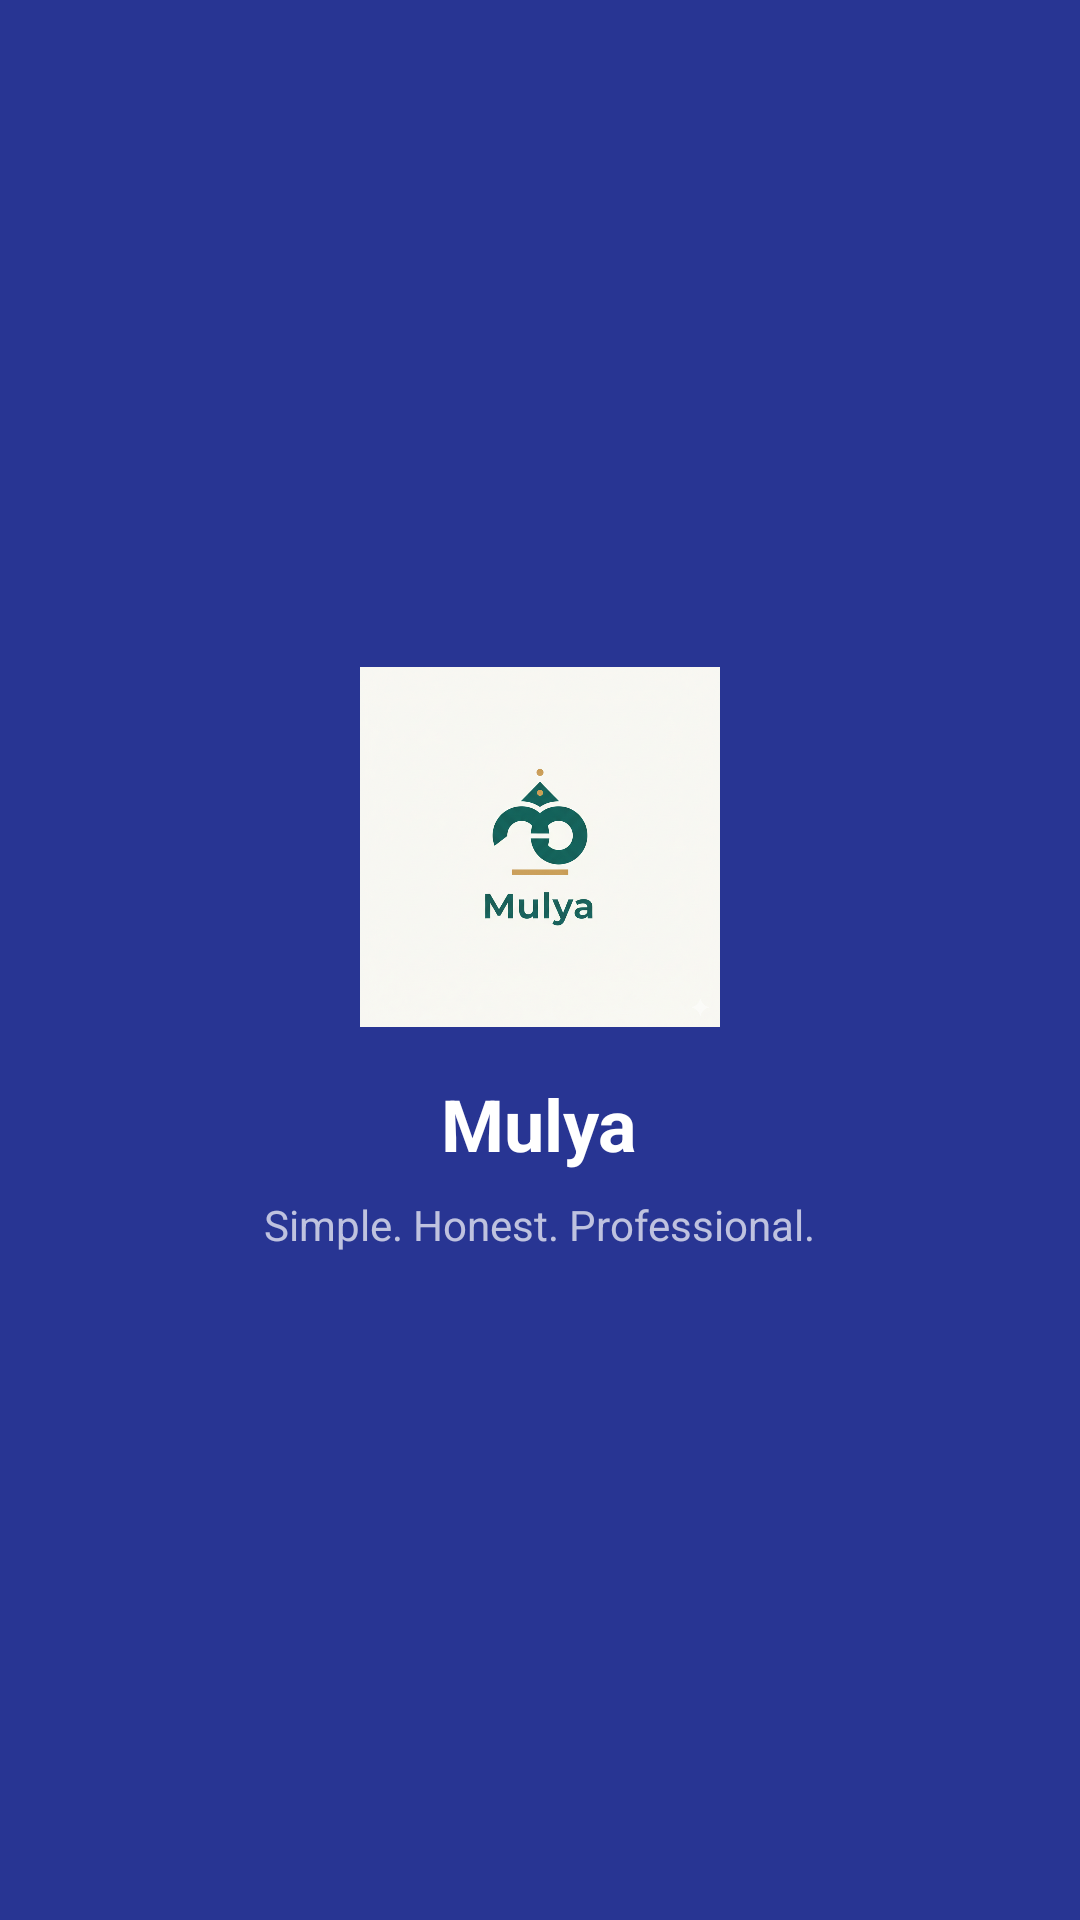

Here is an Android app screen rendered from its layout file. Give the layout XML and the strings, colors and styles it references.
<!-- AndroidManifest.xml: activity theme Theme.ExpenseManagementApp -->
<!-- res/layout/activity_splash.xml -->
<?xml version="1.0" encoding="utf-8"?>
<RelativeLayout xmlns:android="http://schemas.android.com/apk/res/android"
    android:layout_width="match_parent"
    android:layout_height="match_parent"
    android:background="@color/midnight_blue_primary"
    android:gravity="center">

    <ImageView
        android:id="@+id/ivLogo"
        android:layout_width="120dp"
        android:layout_height="120dp"
        android:layout_centerHorizontal="true"
        android:src="@drawable/logo"
        android:contentDescription="@string/app_name" />

    <TextView
        android:id="@+id/tvAppName"
        android:layout_width="wrap_content"
        android:layout_height="wrap_content"
        android:layout_below="@id/ivLogo"
        android:layout_centerHorizontal="true"
        android:layout_marginTop="16dp"
        android:text="@string/app_name"
        android:textColor="@color/white"
        android:textSize="24sp"
        android:textStyle="bold" />

    <TextView
        android:layout_width="wrap_content"
        android:layout_height="wrap_content"
        android:layout_below="@id/tvAppName"
        android:layout_centerHorizontal="true"
        android:layout_marginTop="8dp"
        android:text="Simple. Honest. Professional."
        android:textColor="#B3FFFFFF"
        android:textSize="14sp" />

</RelativeLayout>
<!-- resources referenced by this layout -->
<resources>
  <color name="midnight_blue_primary">#283593</color>
  <color name="white">#FFFFFFFF</color>
  <!-- drawable logo: png bitmap (drawable, 726369 bytes) -->
  <string name="app_name">Mulya</string>
  <style name="Theme.ExpenseManagementApp" parent="Base.Theme.ExpenseManagementApp" />
  <style name="Base.Theme.ExpenseManagementApp" parent="Theme.Material3.DayNight.NoActionBar">
          
          <item name="colorPrimary">@color/midnight_blue_primary</item>
          <item name="colorOnPrimary">@color/white</item>
          <item name="colorSecondary">@color/muted_violet</item>
          <item name="colorOnSecondary">@color/white</item>
          <item name="colorTertiary">@color/soft_gold</item>
          
          
          <item name="android:colorBackground">@color/light_background</item>
          <item name="colorOnBackground">@color/light_text_primary</item>
          <item name="colorSurface">@color/light_surface</item>
          <item name="colorOnSurface">@color/light_text_primary</item>
          <item name="colorError">@color/expense_red</item>
          <item name="colorOnError">@color/white</item>
          
          
      </style>
  <color name="muted_violet">#9575CD</color>
  <color name="soft_gold">#FFD54F</color>
  <color name="light_background">#F5F5F7</color>
  <color name="light_text_primary">#212121</color>
  <color name="light_surface">#FFFFFF</color>
  <color name="expense_red">#E57373</color>
</resources>
